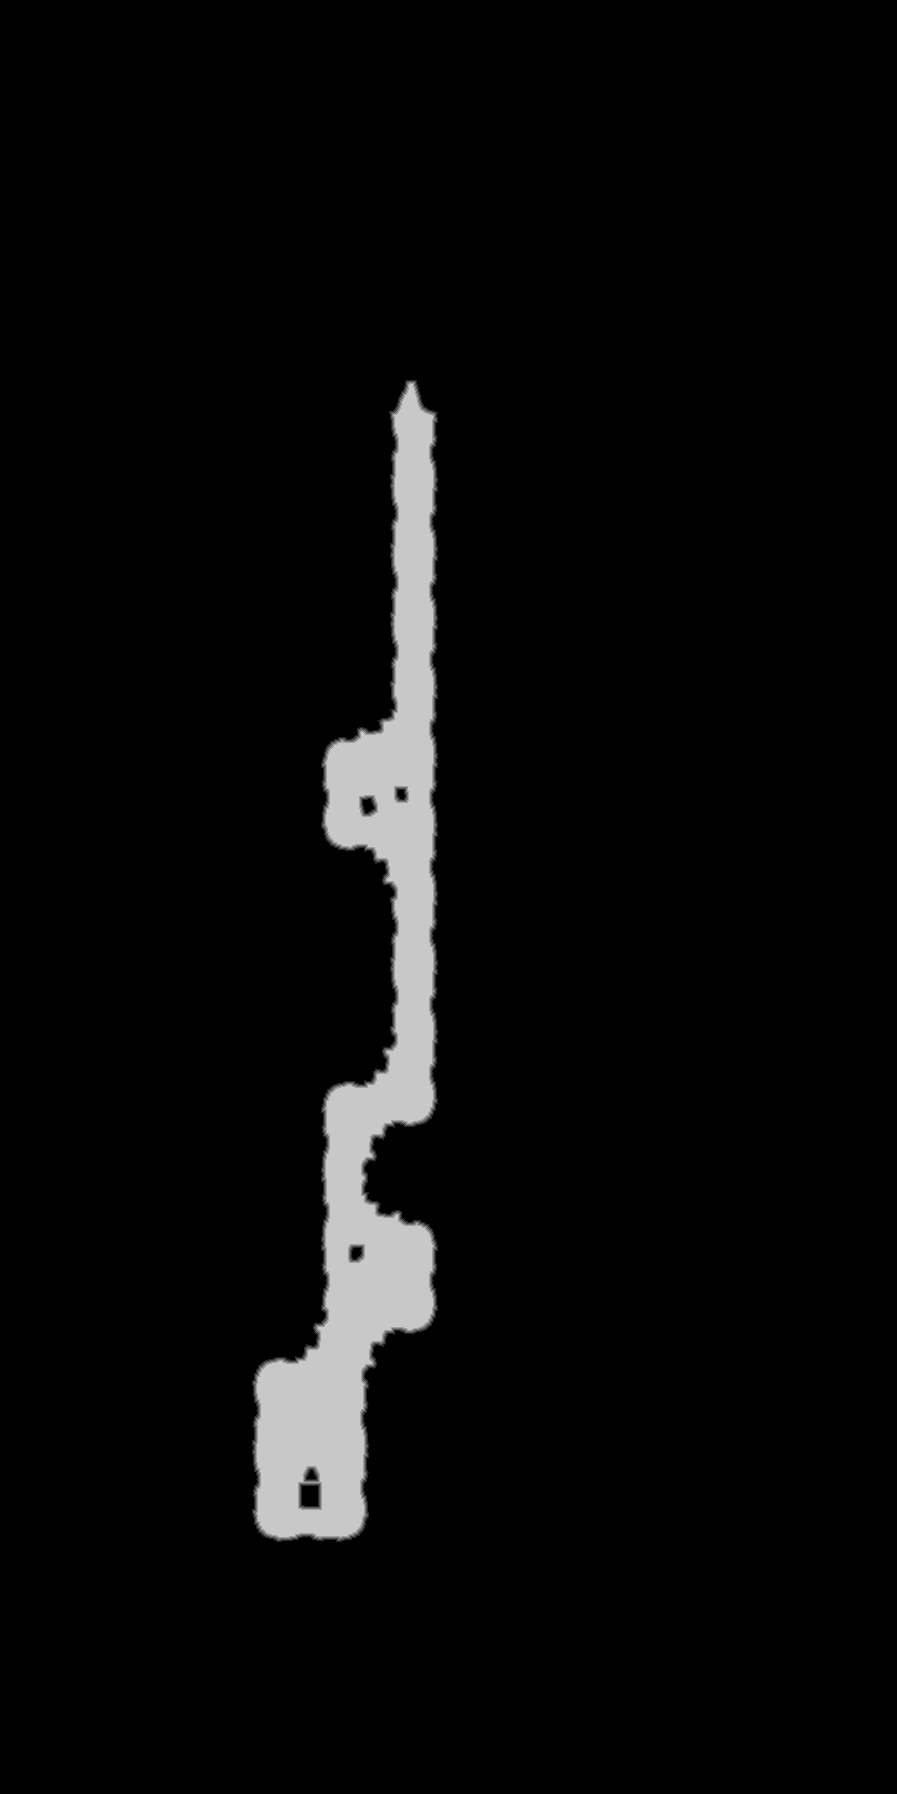

Data behind this chart, as committed beside it:
base	0x35bb8160000
origin	0x200010
stride	449
width	897
height	1794
nibble	0	1525732
nibble	1	3818
nibble	2	3759
nibble	3	3783
nibble	4	3675
nibble	5	68451
